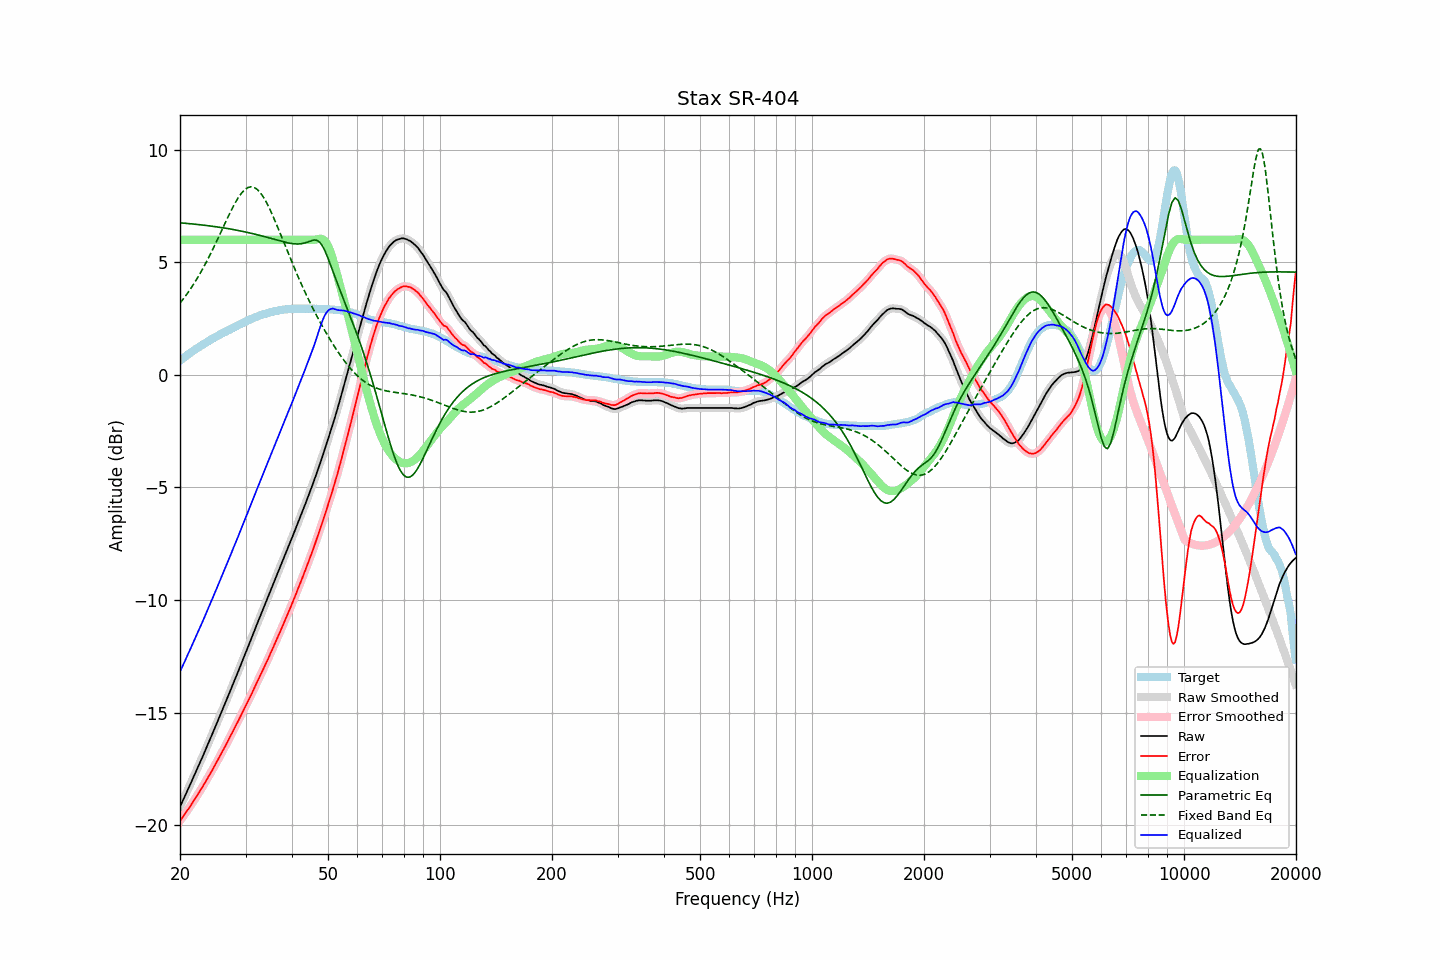

The file beside this chart, header and first rows:
frequency, raw, error, smoothed, error_smoothed, equalization, parametric_eq, fixed_band_eq, equalized_raw, equalized_smoothed, target
20.00, -19.18, -19.80, -19.18, -19.81, 6.00, 6.75, 3.18, -13.18, -13.18, 0.62
20.20, -19.03, -19.71, -19.03, -19.71, 6.00, 6.75, 3.27, -13.03, -13.03, 0.68
20.40, -18.87, -19.60, -18.87, -19.61, 6.00, 6.74, 3.36, -12.87, -12.87, 0.73
20.61, -18.72, -19.51, -18.72, -19.51, 6.00, 6.73, 3.46, -12.72, -12.72, 0.79
20.81, -18.56, -19.40, -18.56, -19.41, 6.00, 6.73, 3.56, -12.56, -12.56, 0.84
21.02, -18.40, -19.30, -18.40, -19.30, 6.00, 6.72, 3.66, -12.40, -12.40, 0.90
21.23, -18.25, -19.20, -18.25, -19.20, 6.00, 6.71, 3.76, -12.25, -12.25, 0.95
21.44, -18.09, -19.09, -18.09, -19.09, 6.00, 6.71, 3.87, -12.09, -12.09, 1.00
21.66, -17.93, -18.98, -17.93, -18.98, 6.00, 6.70, 3.97, -11.93, -11.93, 1.05
21.87, -17.77, -18.87, -17.77, -18.87, 6.00, 6.69, 4.09, -11.77, -11.77, 1.10
22.09, -17.61, -18.76, -17.61, -18.76, 6.00, 6.68, 4.20, -11.61, -11.61, 1.15
22.31, -17.45, -18.65, -17.45, -18.65, 6.00, 6.68, 4.32, -11.45, -11.45, 1.20
22.54, -17.29, -18.53, -17.29, -18.53, 6.00, 6.67, 4.44, -11.29, -11.29, 1.24
22.76, -17.13, -18.42, -17.13, -18.42, 6.00, 6.66, 4.57, -11.13, -11.13, 1.29
22.99, -16.97, -18.30, -16.97, -18.30, 6.00, 6.65, 4.69, -10.97, -10.97, 1.33
23.22, -16.80, -18.18, -16.80, -18.18, 6.00, 6.64, 4.82, -10.80, -10.80, 1.38
23.45, -16.64, -18.06, -16.64, -18.06, 6.00, 6.64, 4.96, -10.64, -10.64, 1.42
23.69, -16.47, -17.94, -16.47, -17.94, 6.00, 6.63, 5.09, -10.47, -10.47, 1.47
23.92, -16.30, -17.81, -16.30, -17.81, 6.00, 6.62, 5.23, -10.30, -10.30, 1.51
24.16, -16.14, -17.70, -16.14, -17.69, 6.00, 6.61, 5.37, -10.14, -10.14, 1.56
24.40, -15.97, -17.56, -15.97, -17.56, 6.00, 6.60, 5.52, -9.97, -9.97, 1.60
24.65, -15.80, -17.44, -15.80, -17.44, 6.00, 6.59, 5.67, -9.80, -9.80, 1.64
24.89, -15.63, -17.30, -15.63, -17.30, 6.00, 6.58, 5.81, -9.63, -9.63, 1.68
25.14, -15.46, -17.17, -15.46, -17.17, 6.00, 6.57, 5.97, -9.46, -9.46, 1.72
25.39, -15.29, -17.04, -15.29, -17.04, 6.00, 6.56, 6.12, -9.29, -9.29, 1.75
25.65, -15.12, -16.91, -15.12, -16.91, 6.00, 6.55, 6.27, -9.12, -9.12, 1.79
25.91, -14.95, -16.78, -14.95, -16.78, 6.00, 6.54, 6.42, -8.95, -8.95, 1.83
26.16, -14.78, -16.65, -14.78, -16.65, 6.00, 6.53, 6.58, -8.78, -8.78, 1.87
26.43, -14.61, -16.51, -14.61, -16.51, 6.00, 6.52, 6.73, -8.61, -8.61, 1.90
26.69, -14.43, -16.37, -14.43, -16.37, 6.00, 6.50, 6.88, -8.43, -8.43, 1.94
26.96, -14.26, -16.24, -14.26, -16.23, 6.00, 6.49, 7.03, -8.26, -8.26, 1.98
27.23, -14.08, -16.09, -14.08, -16.10, 6.00, 6.48, 7.18, -8.08, -8.08, 2.01
27.50, -13.91, -15.96, -13.91, -15.96, 6.00, 6.47, 7.33, -7.91, -7.91, 2.05
27.77, -13.73, -15.81, -13.73, -15.81, 6.00, 6.45, 7.46, -7.73, -7.73, 2.09
28.05, -13.56, -15.67, -13.56, -15.68, 6.00, 6.44, 7.60, -7.56, -7.56, 2.12
28.33, -13.38, -15.53, -13.38, -15.54, 6.00, 6.43, 7.72, -7.38, -7.38, 2.16
28.62, -13.21, -15.41, -13.21, -15.40, 6.00, 6.41, 7.84, -7.21, -7.21, 2.19
28.90, -13.03, -15.26, -13.03, -15.26, 6.00, 6.40, 7.95, -7.03, -7.03, 2.23
29.19, -12.85, -15.11, -12.85, -15.12, 6.00, 6.39, 8.05, -6.85, -6.85, 2.26
29.48, -12.67, -14.97, -12.67, -14.97, 6.00, 6.37, 8.13, -6.67, -6.67, 2.30
29.78, -12.49, -14.83, -12.49, -14.83, 6.00, 6.36, 8.21, -6.49, -6.49, 2.34
30.08, -12.32, -14.69, -12.32, -14.69, 6.00, 6.34, 8.26, -6.32, -6.32, 2.37
30.38, -12.14, -14.55, -12.14, -14.55, 6.00, 6.32, 8.31, -6.14, -6.14, 2.41
30.68, -11.96, -14.40, -11.96, -14.40, 6.00, 6.31, 8.33, -5.96, -5.96, 2.44
30.99, -11.78, -14.26, -11.78, -14.25, 6.00, 6.29, 8.35, -5.78, -5.78, 2.47
31.30, -11.60, -14.10, -11.60, -14.10, 6.00, 6.27, 8.34, -5.60, -5.60, 2.50
31.61, -11.41, -13.94, -11.41, -13.95, 6.00, 6.26, 8.33, -5.41, -5.41, 2.53
31.93, -11.23, -13.79, -11.23, -13.79, 6.00, 6.24, 8.28, -5.23, -5.23, 2.56
32.24, -11.06, -13.65, -11.06, -13.65, 6.00, 6.22, 8.24, -5.06, -5.06, 2.59
32.57, -10.88, -13.50, -10.88, -13.50, 6.00, 6.20, 8.16, -4.88, -4.88, 2.62
32.89, -10.71, -13.35, -10.71, -13.35, 6.00, 6.19, 8.09, -4.71, -4.71, 2.65
33.22, -10.53, -13.19, -10.53, -13.20, 6.00, 6.17, 7.99, -4.53, -4.53, 2.66
33.55, -10.36, -13.05, -10.36, -13.05, 6.00, 6.15, 7.88, -4.36, -4.36, 2.69
33.89, -10.19, -12.90, -10.19, -12.90, 6.00, 6.13, 7.76, -4.19, -4.19, 2.71
34.23, -10.01, -12.74, -10.01, -12.74, 6.00, 6.11, 7.63, -4.01, -4.01, 2.73
34.57, -9.83, -12.59, -9.83, -12.58, 6.00, 6.09, 7.48, -3.83, -3.83, 2.76
34.92, -9.64, -12.42, -9.65, -12.42, 6.00, 6.07, 7.34, -3.64, -3.65, 2.77
35.27, -9.47, -12.26, -9.47, -12.26, 6.00, 6.05, 7.18, -3.47, -3.47, 2.79
35.62, -9.29, -12.10, -9.29, -12.10, 6.00, 6.03, 7.02, -3.29, -3.29, 2.81
35.97, -9.11, -11.93, -9.11, -11.94, 6.00, 6.01, 6.85, -3.11, -3.11, 2.83
... 635 more rows
